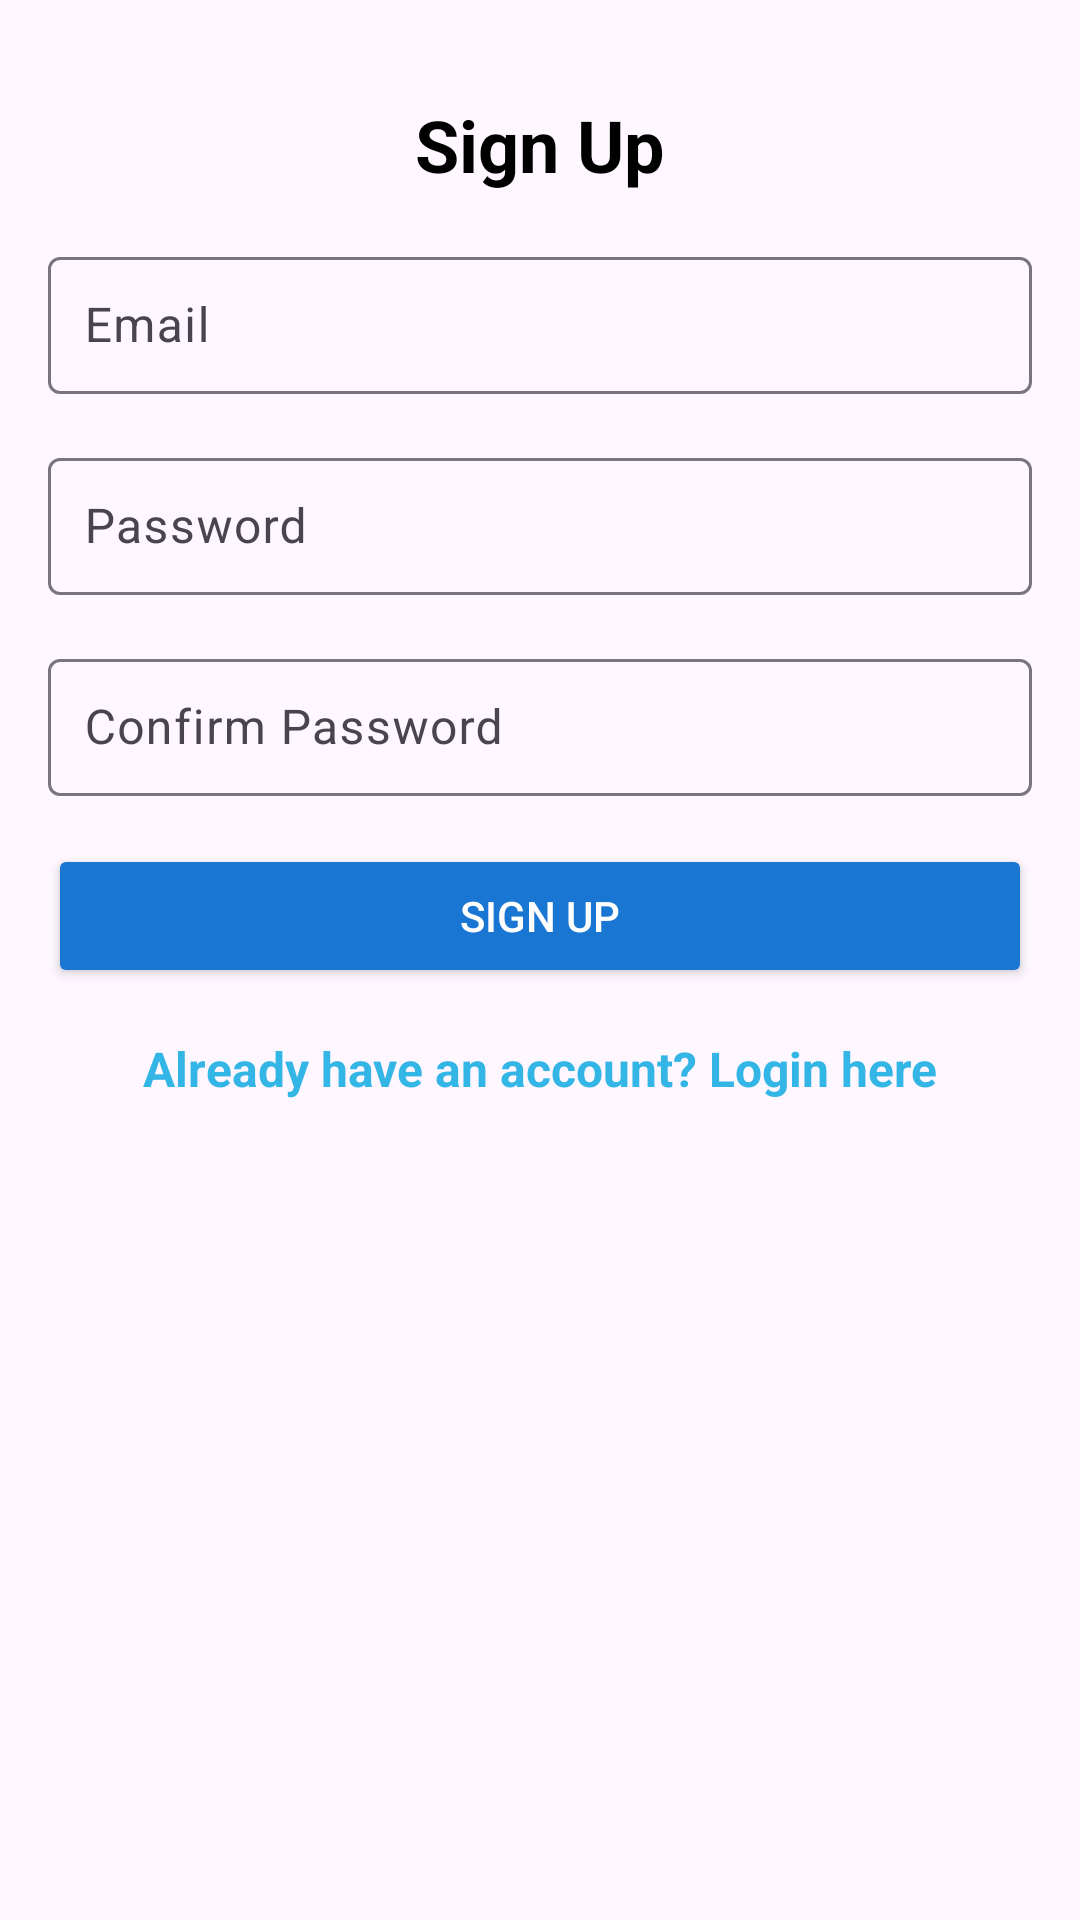

Layout XML and referenced resources for this Android screen:
<!-- AndroidManifest.xml: application theme Theme.HealthApp -->
<!-- res/layout/activity_signup.xml -->
<?xml version="1.0" encoding="utf-8"?>

<androidx.constraintlayout.widget.ConstraintLayout xmlns:android="http://schemas.android.com/apk/res/android"
    xmlns:app="http://schemas.android.com/apk/res-auto"
    xmlns:tools="http://schemas.android.com/tools"
    android:id="@+id/main"
    android:layout_width="match_parent"
    android:layout_height="match_parent"
    tools:context=".SignupActivity">

    <TextView
        android:id="@+id/signup_title"
        android:layout_width="wrap_content"
        android:layout_height="wrap_content"
        android:text="Sign Up"
        android:textSize="24sp"
        android:textStyle="bold"
        android:textColor="@android:color/black"
        app:layout_constraintTop_toTopOf="parent"
        app:layout_constraintStart_toStartOf="parent"
        app:layout_constraintEnd_toEndOf="parent"
        android:layout_marginTop="@dimen/activity_vertical_margin" />

    <com.google.android.material.textfield.TextInputLayout
        android:id="@+id/signup_email_layout"
        android:layout_width="0dp"
        android:layout_height="wrap_content"
        app:layout_constraintTop_toBottomOf="@id/signup_title"
        app:layout_constraintStart_toStartOf="parent"
        app:layout_constraintEnd_toEndOf="parent"
        android:layout_marginTop="@dimen/edit_text_margin_top"
        android:layout_marginStart="@dimen/activity_horizontal_margin"
        android:layout_marginEnd="@dimen/activity_horizontal_margin"
        android:hint="Email">

        <com.google.android.material.textfield.TextInputEditText
            android:id="@+id/signup_email"
            android:layout_width="match_parent"
            android:layout_height="wrap_content"
            android:inputType="textEmailAddress"
            android:padding="@dimen/edit_text_padding"
            android:imeOptions="actionNext" />
    </com.google.android.material.textfield.TextInputLayout>

    <com.google.android.material.textfield.TextInputLayout
        android:id="@+id/signup_password_layout"
        android:layout_width="0dp"
        android:layout_height="wrap_content"
        app:layout_constraintTop_toBottomOf="@id/signup_email_layout"
        app:layout_constraintStart_toStartOf="parent"
        app:layout_constraintEnd_toEndOf="parent"
        android:layout_marginTop="@dimen/edit_text_margin_top"
        android:layout_marginStart="@dimen/activity_horizontal_margin"
        android:layout_marginEnd="@dimen/activity_horizontal_margin"
        android:hint="Password">

        <com.google.android.material.textfield.TextInputEditText
            android:id="@+id/signup_password"
            android:layout_width="match_parent"
            android:layout_height="wrap_content"
            android:inputType="textPassword"
            android:padding="@dimen/edit_text_padding"
            android:imeOptions="actionNext" />
    </com.google.android.material.textfield.TextInputLayout>

    <com.google.android.material.textfield.TextInputLayout
        android:id="@+id/signup_confirm_password_layout"
        android:layout_width="0dp"
        android:layout_height="wrap_content"
        app:layout_constraintTop_toBottomOf="@id/signup_password_layout"
        app:layout_constraintStart_toStartOf="parent"
        app:layout_constraintEnd_toEndOf="parent"
        android:layout_marginTop="@dimen/edit_text_margin_top"
        android:layout_marginStart="@dimen/activity_horizontal_margin"
        android:layout_marginEnd="@dimen/activity_horizontal_margin"
        android:hint="Confirm Password">

        <com.google.android.material.textfield.TextInputEditText
            android:id="@+id/signup_confirm_password"
            android:layout_width="match_parent"
            android:layout_height="wrap_content"
            android:inputType="textPassword"
            android:padding="@dimen/edit_text_padding"
            android:imeOptions="actionDone" />
    </com.google.android.material.textfield.TextInputLayout>

    <ProgressBar
        android:id="@+id/progressBar"
        android:layout_width="wrap_content"
        android:layout_height="wrap_content"
        android:visibility="gone"
        app:layout_constraintTop_toBottomOf="@id/signup_confirm_password_layout"
        app:layout_constraintStart_toStartOf="parent"
        app:layout_constraintEnd_toEndOf="parent"
        android:layout_marginTop="@dimen/edit_text_margin_top" />

    <Button
        android:id="@+id/signup_button"
        android:layout_width="0dp"
        android:layout_height="wrap_content"
        android:text="Sign Up"
        android:backgroundTint="#1976D2"
        android:textColor="@android:color/white"
        app:layout_constraintTop_toBottomOf="@id/progressBar"
        app:layout_constraintStart_toStartOf="parent"
        app:layout_constraintEnd_toEndOf="parent"
        android:layout_marginTop="@dimen/button_margin_top"
        android:layout_marginStart="@dimen/activity_horizontal_margin"
        android:layout_marginEnd="@dimen/activity_horizontal_margin"
        android:padding="@dimen/button_padding"
        app:cornerRadius="@dimen/button_corner_radius" />

    <TextView
        android:id="@+id/login_redirect"
        android:layout_width="wrap_content"
        android:layout_height="wrap_content"
        android:text="Already have an account? Login here"
        android:textColor="@android:color/holo_blue_light"
        android:textSize="16sp"
        android:textStyle="bold"
        app:layout_constraintTop_toBottomOf="@id/signup_button"
        app:layout_constraintStart_toStartOf="parent"
        app:layout_constraintEnd_toEndOf="parent"
        android:layout_marginTop="@dimen/login_redirect_margin_top" />

</androidx.constraintlayout.widget.ConstraintLayout>
<!-- resources referenced by this layout -->
<resources>
  <dimen name="activity_horizontal_margin">16dp</dimen>
  <dimen name="activity_vertical_margin">32dp</dimen>
  <dimen name="button_corner_radius">8dp</dimen>
  <dimen name="button_margin_top">16dp</dimen>
  <dimen name="button_padding">12dp</dimen>
  <dimen name="edit_text_margin_top">16dp</dimen>
  <dimen name="edit_text_padding">12dp</dimen>
  <dimen name="login_redirect_margin_top">16dp</dimen>
  <style name="Theme.HealthApp" parent="Base.Theme.HealthApp" />
  <style name="Base.Theme.HealthApp" parent="Theme.Material3.DayNight.NoActionBar">
          
          
      </style>
</resources>
